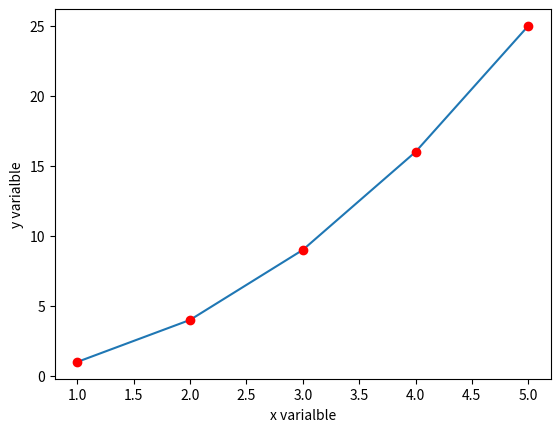

Write Python code to recreate this figure.
import matplotlib.pyplot as plt
import os
# third argument is used to plot different types of graph
plt.plot([1,2,3,4,5],[1,4,9,16,25])
plt.plot([1,2,3,4,5],[1,4,9,16,25],'ro')
# plt.plot([1,2,3,4,5],[1,4,9,16,25],'r--')
# plt.plot([1,2,3,4,5],[1,4,9,16,25],'bs')
# plt.plot([1,2,3,4,5],[1,4,9,16,25],'g^')
plt.ylabel("y varialble")
plt.xlabel("x varialble")
# plt.show()
d=os.getcwd()
# print(d)
# plt.savefig(f"{d}\graph_1.png")

arr="1,2,3,4"
arr_2=arr.split(",")
# arr_2=int(arr_2)
for i in range(len(arr_2)):
    arr_2[i]=int(arr_2[i])


print(arr_2)

